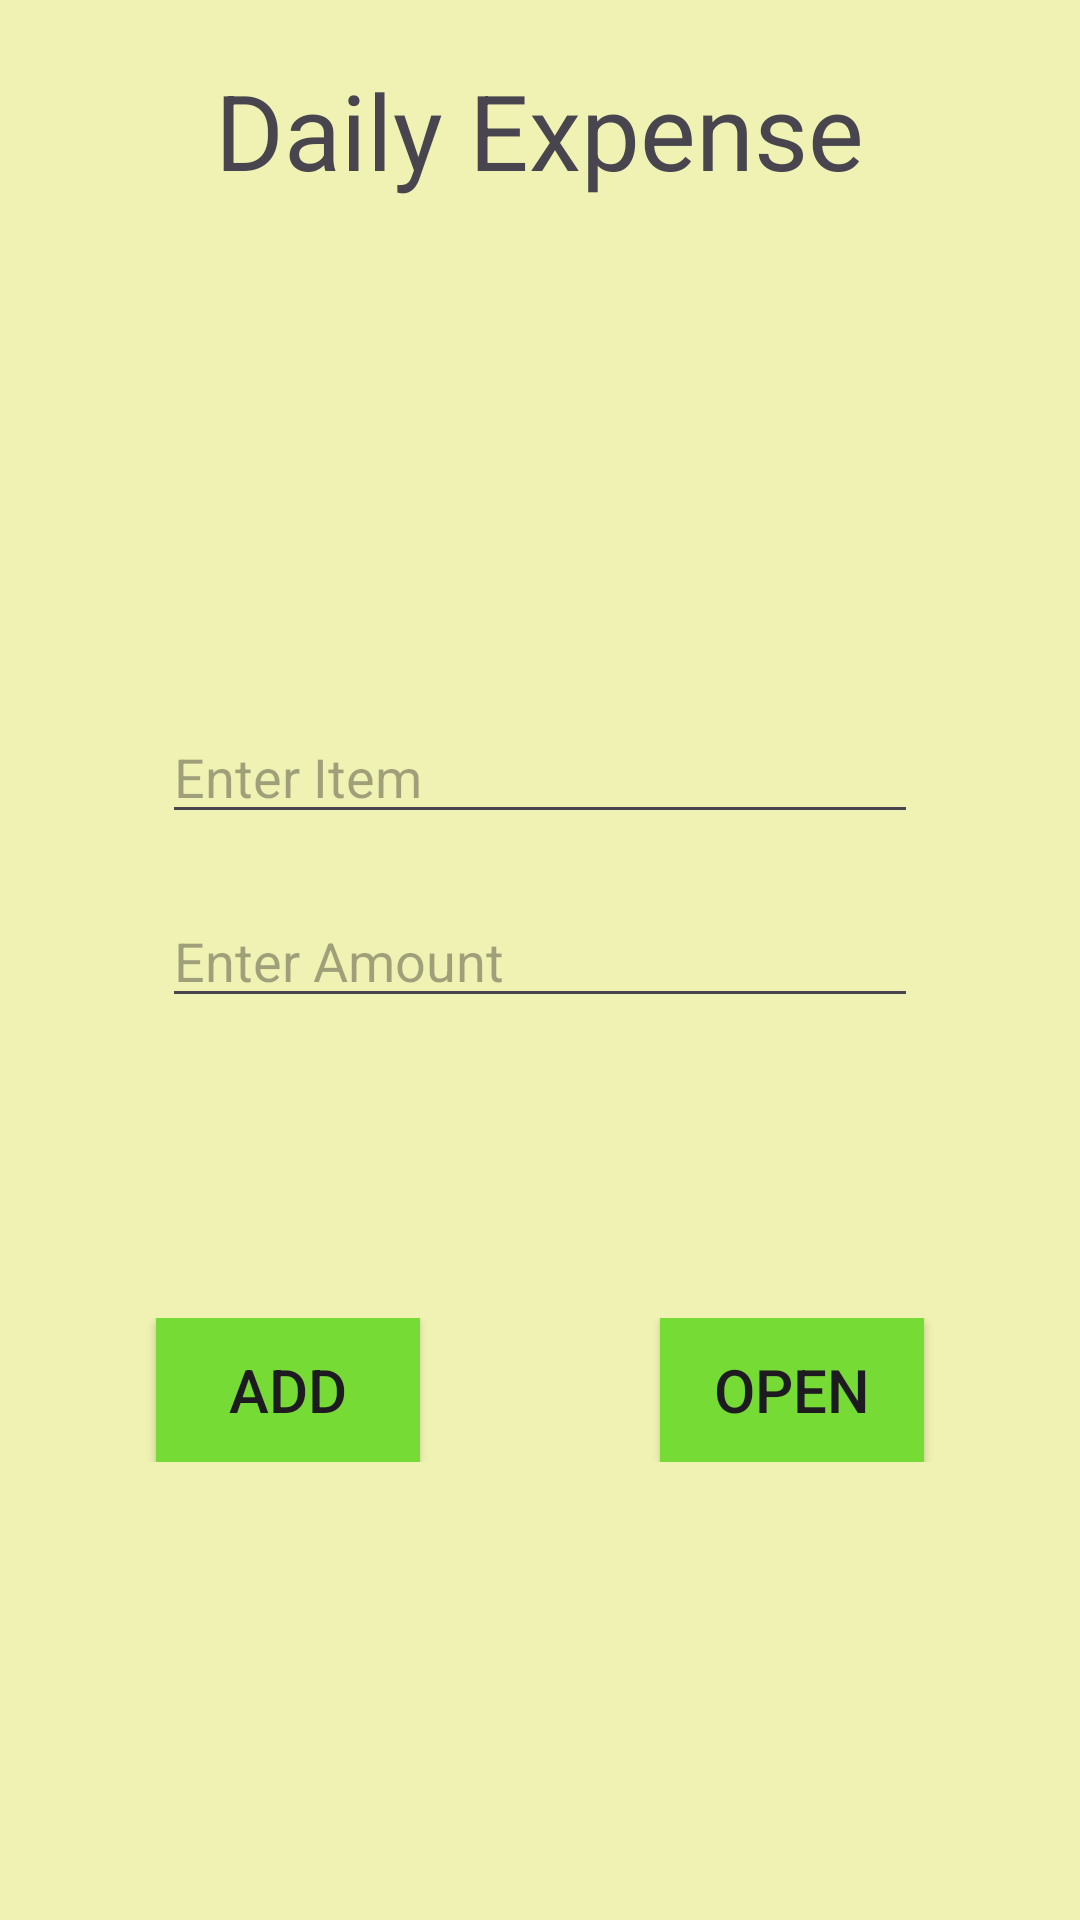

Layout XML and referenced resources for this Android screen:
<!-- AndroidManifest.xml: application theme Theme.RoomLibraryDailyExpense -->
<!-- res/layout/activity_main.xml -->
<?xml version="1.0" encoding="utf-8"?>
<LinearLayout
    xmlns:android="http://schemas.android.com/apk/res/android"
    xmlns:app="http://schemas.android.com/apk/res-auto"
    xmlns:tools="http://schemas.android.com/tools"
    android:id="@+id/main"
    android:layout_width="match_parent"
    android:layout_height="match_parent"
    android:gravity = "center_horizontal"
    android:orientation="vertical"
    tools:context=".MainActivity"
    android:background="#EFF2B2">

    <TextView
        android:layout_width="wrap_content"
        android:layout_height="wrap_content"
        android:layout_marginTop="20dp"
        android:text="Daily Expense"
        android:textSize="35dp"
        android:layout_marginBottom="170dp"/>

    <EditText
        android:id="@+id/edtName"
        android:layout_width="wrap_content"
        android:layout_height="wrap_content"
        android:hint="Enter Item"
        android:ems="12"
        android:inputType="text"
        android:layout_marginBottom="20dp"/>

    <EditText
        android:id="@+id/edtAmount"
        android:layout_width="wrap_content"
        android:layout_height="wrap_content"
        android:hint="Enter Amount"
        android:ems="12"
        android:inputType="number"/>

<LinearLayout
    android:layout_width="match_parent"
    android:layout_height="wrap_content"
    android:orientation="horizontal"
    android:gravity="center_horizontal"
    android:layout_marginTop="100dp">

    <androidx.appcompat.widget.AppCompatButton
        android:id="@+id/btnAdd"
        android:layout_width="wrap_content"
        android:layout_height="wrap_content"
        android:background="#77DB35"
        android:text="Add"
        android:textSize="20dp" />

    <androidx.appcompat.widget.AppCompatButton
        android:id="@+id/btnOpen"
        android:layout_width="wrap_content"
        android:layout_height="wrap_content"
        android:background="#77DB35"
        android:layout_marginLeft="80dp"
        android:text="Open"
        android:textSize="20dp" />

</LinearLayout>

</LinearLayout>
<!-- resources referenced by this layout -->
<resources>
  <style name="Theme.RoomLibraryDailyExpense" parent="Base.Theme.RoomLibraryDailyExpense" />
  <style name="Base.Theme.RoomLibraryDailyExpense" parent="Theme.Material3.DayNight.NoActionBar">
          
          
      </style>
</resources>
